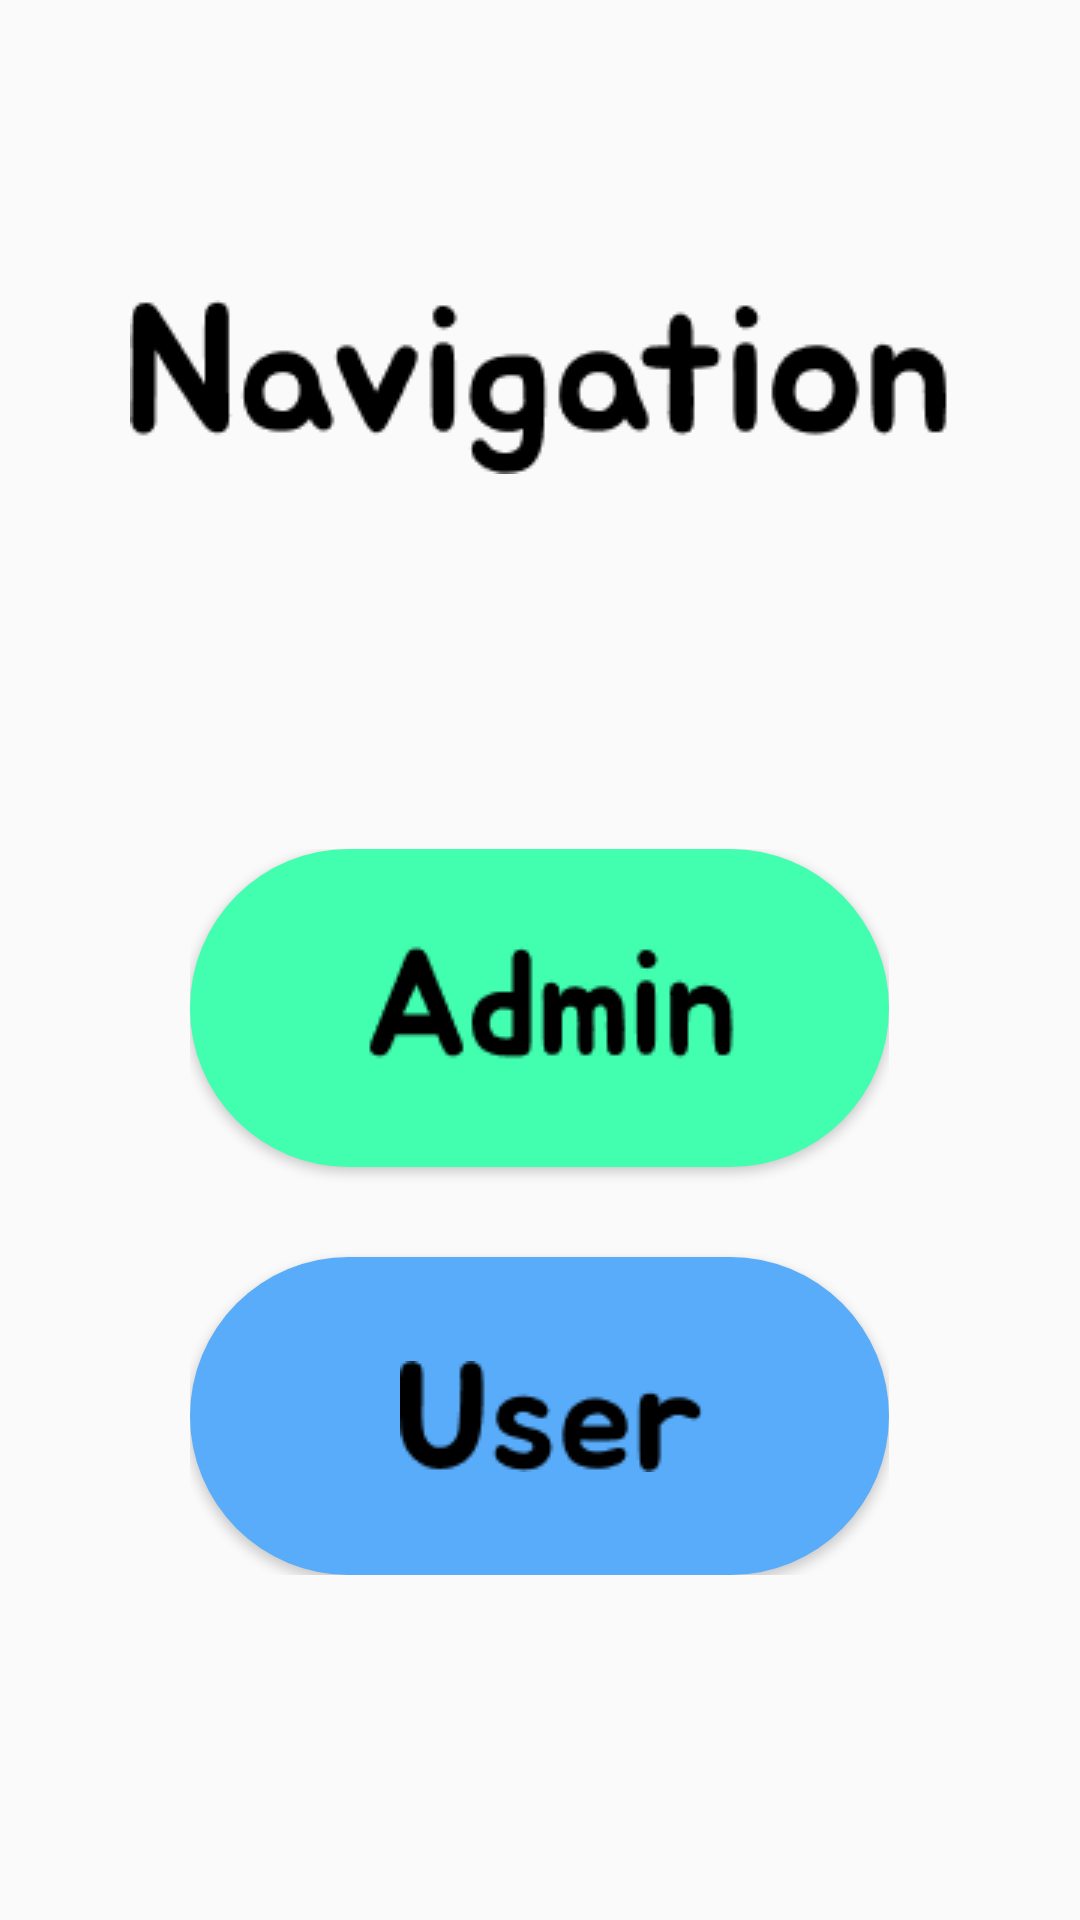

Write the Android layout XML for this screen, with the resource values it uses.
<!-- AndroidManifest.xml: application theme Theme.IOT_Navi -->
<!-- res/layout/home_page.xml -->
<?xml version="1.0" encoding="utf-8"?>
<androidx.constraintlayout.widget.ConstraintLayout xmlns:android="http://schemas.android.com/apk/res/android"
    android:layout_width="match_parent"
    android:layout_height="match_parent">

    <LinearLayout
        android:id="@+id/mainHomePage"
        android:layout_width="match_parent"
        android:layout_height="match_parent"

        android:orientation="vertical"
        >
        <LinearLayout
            android:layout_width="wrap_content"
            android:layout_height="wrap_content"
            android:layout_gravity="center"
            android:layout_marginTop="100dp"
            >
            <ImageView
                android:id="@+id/homePageTitle"
                android:layout_width="wrap_content"
                android:layout_height="wrap_content"
                android:src="@drawable/navigation_title"

                />
        </LinearLayout>

        <LinearLayout
            android:layout_width="wrap_content"
            android:layout_height="wrap_content"
            android:orientation="vertical"
            android:layout_marginTop="125dp"
            android:layout_gravity="center"
            >
            <Button
                android:id="@+id/admin_button"
                android:layout_width="233dp"
                android:layout_height="106dp"
                android:src="@drawable/admin_button"
                android:background="@drawable/round_button1"
                android:drawableStart="@drawable/admin_text"
                android:padding="58dp"
                />



            <Button
                android:layout_width="233dp"
                android:layout_height="106dp"
                android:layout_marginTop="30dp"
                android:background="@drawable/round_button2"
                android:drawableStart="@drawable/user_text"
                android:padding="70dp"
                />



        </LinearLayout>





    </LinearLayout>






</androidx.constraintlayout.widget.ConstraintLayout>
<!-- resources referenced by this layout -->
<resources>
  <!-- drawable admin_button: png bitmap (drawable, 1770 bytes) -->
  <!-- drawable admin_text: png bitmap (drawable, 1415 bytes) -->
  <!-- drawable navigation_title: png bitmap (drawable, 3143 bytes) -->
  <!-- drawable round_button1 (drawable) -->
  <?xml version="1.0" encoding="utf-8"?>
  <shape xmlns:android="http://schemas.android.com/apk/res/android">
      <solid
          android:color="#41FFAF"/>
  
      <corners
          android:radius="60dp"/>
  </shape>
  <!-- drawable round_button2 (drawable) -->
  <?xml version="1.0" encoding="utf-8"?>
  <shape xmlns:android="http://schemas.android.com/apk/res/android">
      <solid
          android:color="#58ACF9"/>
  
      <corners
          android:radius="60dp"/>
  </shape>
  <!-- drawable user_text: png bitmap (drawable, 1223 bytes) -->
  <style name="Theme.IOT_Navi" parent="Base.Theme.IOT_Navi" />
  <style name="Base.Theme.IOT_Navi" parent="Theme.AppCompat.DayNight.NoActionBar">
          
          
      </style>
</resources>
